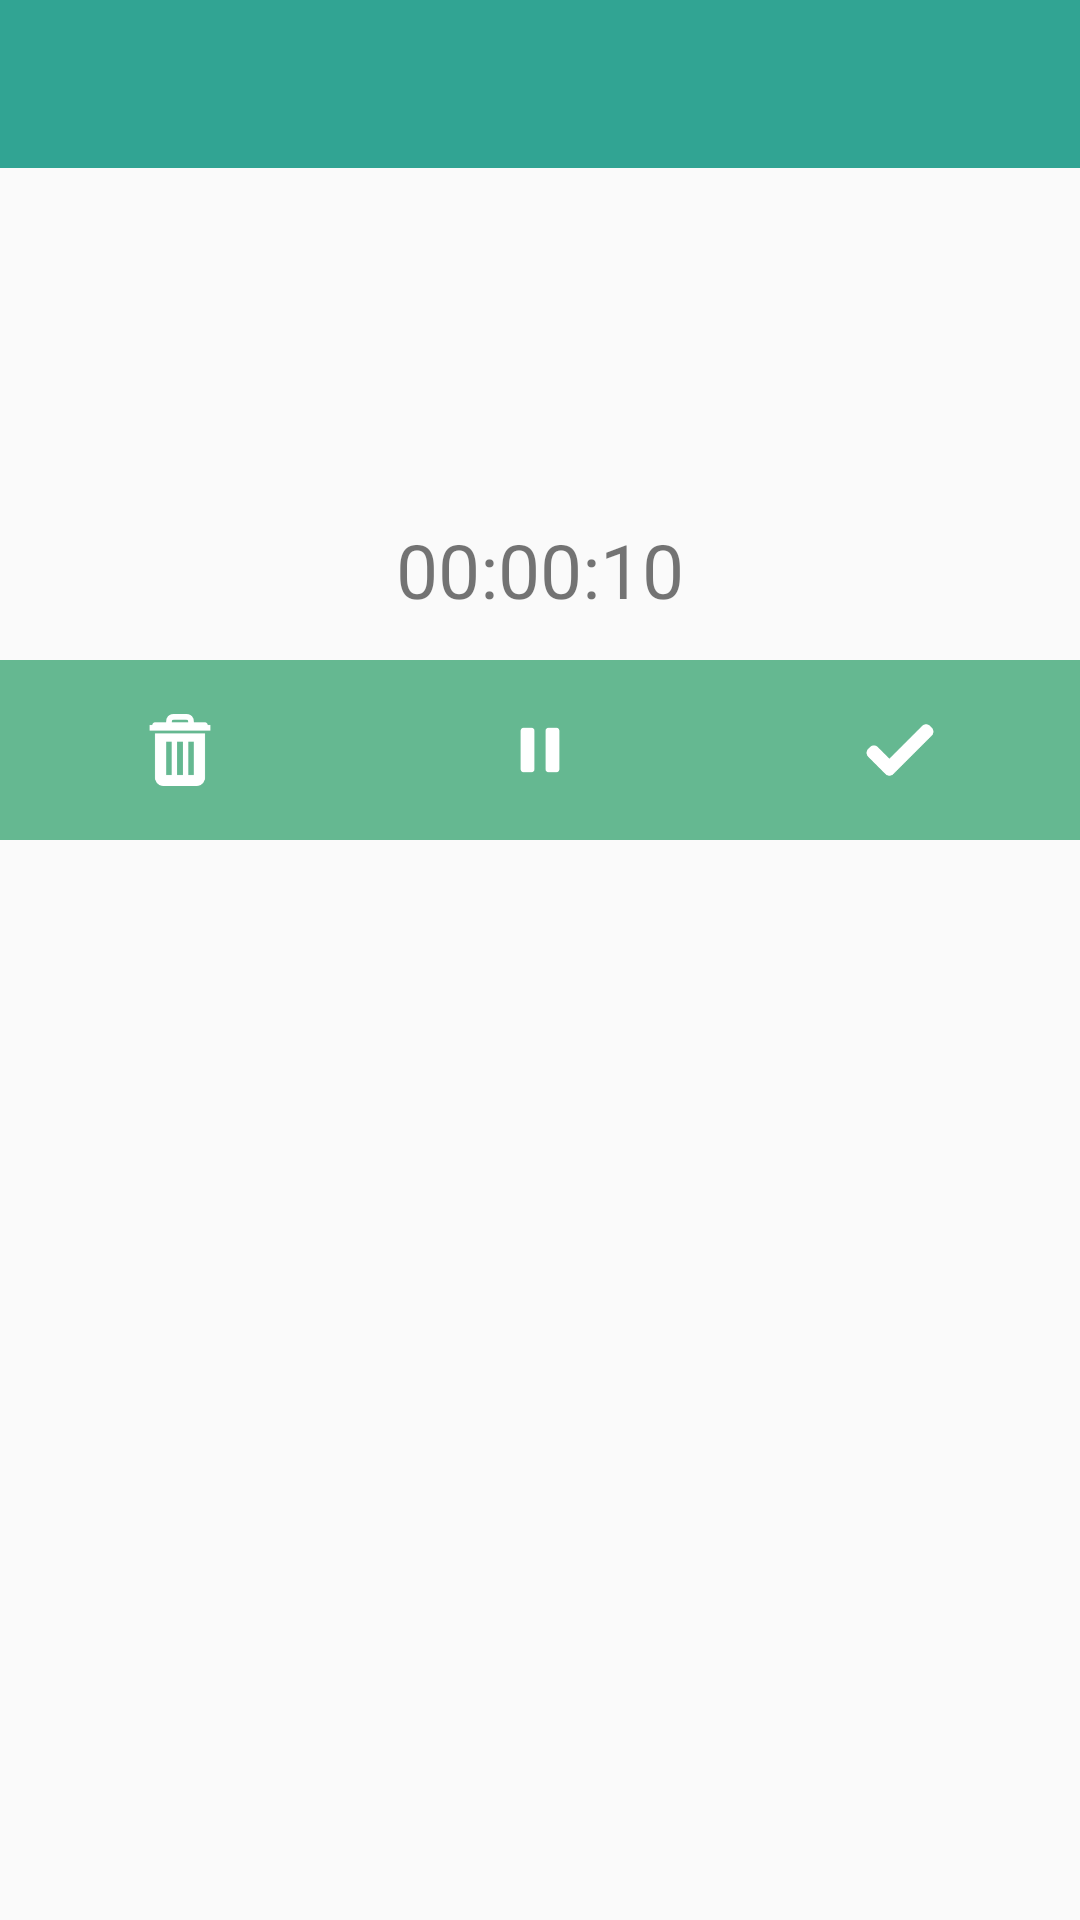

Reconstruct the res/layout file that produces this screen, plus the resources it refers to.
<!-- AndroidManifest.xml: application theme AppTheme -->
<!-- res/layout/activity_record.xml -->
<?xml version="1.0" encoding="utf-8"?>
<LinearLayout xmlns:android="http://schemas.android.com/apk/res/android"
    android:orientation="vertical" android:layout_width="match_parent"
    android:layout_height="match_parent">

    <include android:id="@+id/toolbar_actionbar" layout="@layout/toolbar_default"
        android:layout_width="match_parent" android:layout_height="wrap_content" />

    <FrameLayout
        android:layout_width="match_parent"
        android:layout_height="wrap_content">

        <View
            android:layout_width="match_parent"
            android:layout_height="4dp"
            android:background="@drawable/actionbar_shadow" />

    </FrameLayout>

    
    <View
        android:layout_width="match_parent"
        android:layout_height="100dp">

    </View>

    <LinearLayout
        android:layout_width="match_parent"
        android:layout_height="fill_parent"
        android:orientation="vertical">

        <TextView
            android:layout_width="match_parent"
            android:layout_height="60dp"
            android:id="@+id/record_time_text"
            android:text="00:00:10"
            android:gravity="center"
            android:textSize="25sp"/>

        <LinearLayout
            android:layout_width="match_parent"
            android:layout_height="60dp"
            android:orientation="horizontal"
            android:background="@color/myPrimaryDarkColor">

            <ImageView
                android:id="@+id/record_trash_img"
                android:src="@drawable/trash"
                android:layout_width="wrap_content"
                android:layout_height="wrap_content"
                android:layout_margin="18dp"
                android:layout_weight="1"
                android:clickable="true" />

            <ImageView
                android:id="@+id/record_action_img"
                android:src="@drawable/pause"
                android:layout_width="wrap_content"
                android:layout_height="wrap_content"
                android:layout_margin="18dp"
                android:layout_weight="1"
                android:clickable="true" />

            <ImageView
                android:id="@+id/record_done_img"
                android:src="@drawable/done"
                android:layout_width="wrap_content"
                android:layout_height="wrap_content"
                android:layout_margin="18dp"
                android:layout_weight="1"
                android:clickable="true" />

        </LinearLayout>
        
        <FrameLayout
            android:layout_width="match_parent"
            android:layout_height="fill_parent">

            <android.support.v7.widget.RecyclerView
                android:id="@+id/bookmark_list"
                android:layout_width="match_parent"
                android:layout_height="match_parent"/>

            <View
                android:layout_width="match_parent"
                android:layout_height="4dp"
                android:background="@drawable/actionbar_shadow" />

        </FrameLayout>

    </LinearLayout>


</LinearLayout>
<!-- res/layout/toolbar_default.xml (included above) -->
<?xml version="1.0" encoding="utf-8"?>
<android.support.v7.widget.Toolbar xmlns:android="http://schemas.android.com/apk/res/android"
    style="@style/ToolBarStyle" android:layout_width="match_parent"
    android:layout_height="wrap_content" android:background="?attr/colorPrimary"
    android:minHeight="56dp"/>
<!-- resources referenced by this layout -->
<resources>
  <color name="myPrimaryDarkColor">#65B891</color>
  <!-- drawable done (drawable) -->
  <?xml version="1.0" encoding="utf-8"?>
  <selector xmlns:android="http://schemas.android.com/apk/res/android">
      <item android:state_focused="true" android:state_pressed="true" android:drawable="@drawable/done_pressed"/>
      <item android:state_focused="false" android:state_pressed="true" android:drawable="@drawable/done_pressed"/>
      <item android:state_focused="true" android:drawable="@drawable/done_pressed"/>
      <item android:state_focused="false" android:state_pressed="false" android:drawable="@drawable/done_default"/>
  </selector>
  <!-- drawable pause (drawable) -->
  <?xml version="1.0" encoding="utf-8"?>
  <selector xmlns:android="http://schemas.android.com/apk/res/android">
      <item android:state_focused="true" android:state_pressed="true" android:drawable="@drawable/pause_pressed"/>
      <item android:state_focused="false" android:state_pressed="true" android:drawable="@drawable/pause_pressed"/>
      <item android:state_focused="true" android:drawable="@drawable/pause_pressed"/>
      <item android:state_focused="false" android:state_pressed="false" android:drawable="@drawable/pause_default"/>
  </selector>
  <!-- drawable trash (drawable) -->
  <?xml version="1.0" encoding="utf-8"?>
  <selector xmlns:android="http://schemas.android.com/apk/res/android">
      <item android:state_focused="true" android:state_pressed="true" android:drawable="@drawable/trash_pressed"/>
      <item android:state_focused="false" android:state_pressed="true" android:drawable="@drawable/trash_pressed"/>
      <item android:state_focused="true" android:drawable="@drawable/trash_pressed"/>
      <item android:state_focused="false" android:state_pressed="false" android:drawable="@drawable/trash_default"/>
  </selector>
  <style name="ToolBarStyle" parent="">
          
          
          <item name="popupTheme">@style/ThemeOverlay.AppCompat.Light</item>
          <item name="theme">@style/ThemeOverlay.AppCompat.Dark.ActionBar</item>
      </style>
  <style name="AppTheme" parent="Theme.AppCompat.Light.NoActionBar">
          
          <item name="colorPrimary">@color/myPrimaryColor</item>
          <item name="colorPrimaryDark">@color/myPrimaryDarkColor</item>
          <item name="colorAccent">@color/myAccentColor</item>
          <item name="android:textColorPrimary">@color/myTextPrimaryColor</item>
          <item name="android:navigationBarColor">@color/myNavigationColor</item>
          <item name="drawerArrowStyle">@style/DrawerArrowStyle</item>
      </style>
  <!-- drawable done_pressed: png bitmap (drawable, 978 bytes) -->
  <!-- drawable done_default: png bitmap (drawable, 828 bytes) -->
  <!-- drawable pause_pressed: png bitmap (drawable, 669 bytes) -->
  <!-- drawable pause_default: png bitmap (drawable, 568 bytes) -->
  <!-- drawable trash_pressed: png bitmap (drawable, 1125 bytes) -->
  <!-- drawable trash_default: png bitmap (drawable, 965 bytes) -->
  <color name="myPrimaryColor">#31A493</color>
  <color name="myAccentColor">#FF4081</color>
  <color name="myTextPrimaryColor">#232C33</color>
  <color name="myNavigationColor">#000</color>
  <style name="DrawerArrowStyle" parent="Widget.AppCompat.DrawerArrowToggle">
          <item name="spinBars">true</item>
          <item name="color">@android:color/white</item>
      </style>
</resources>
